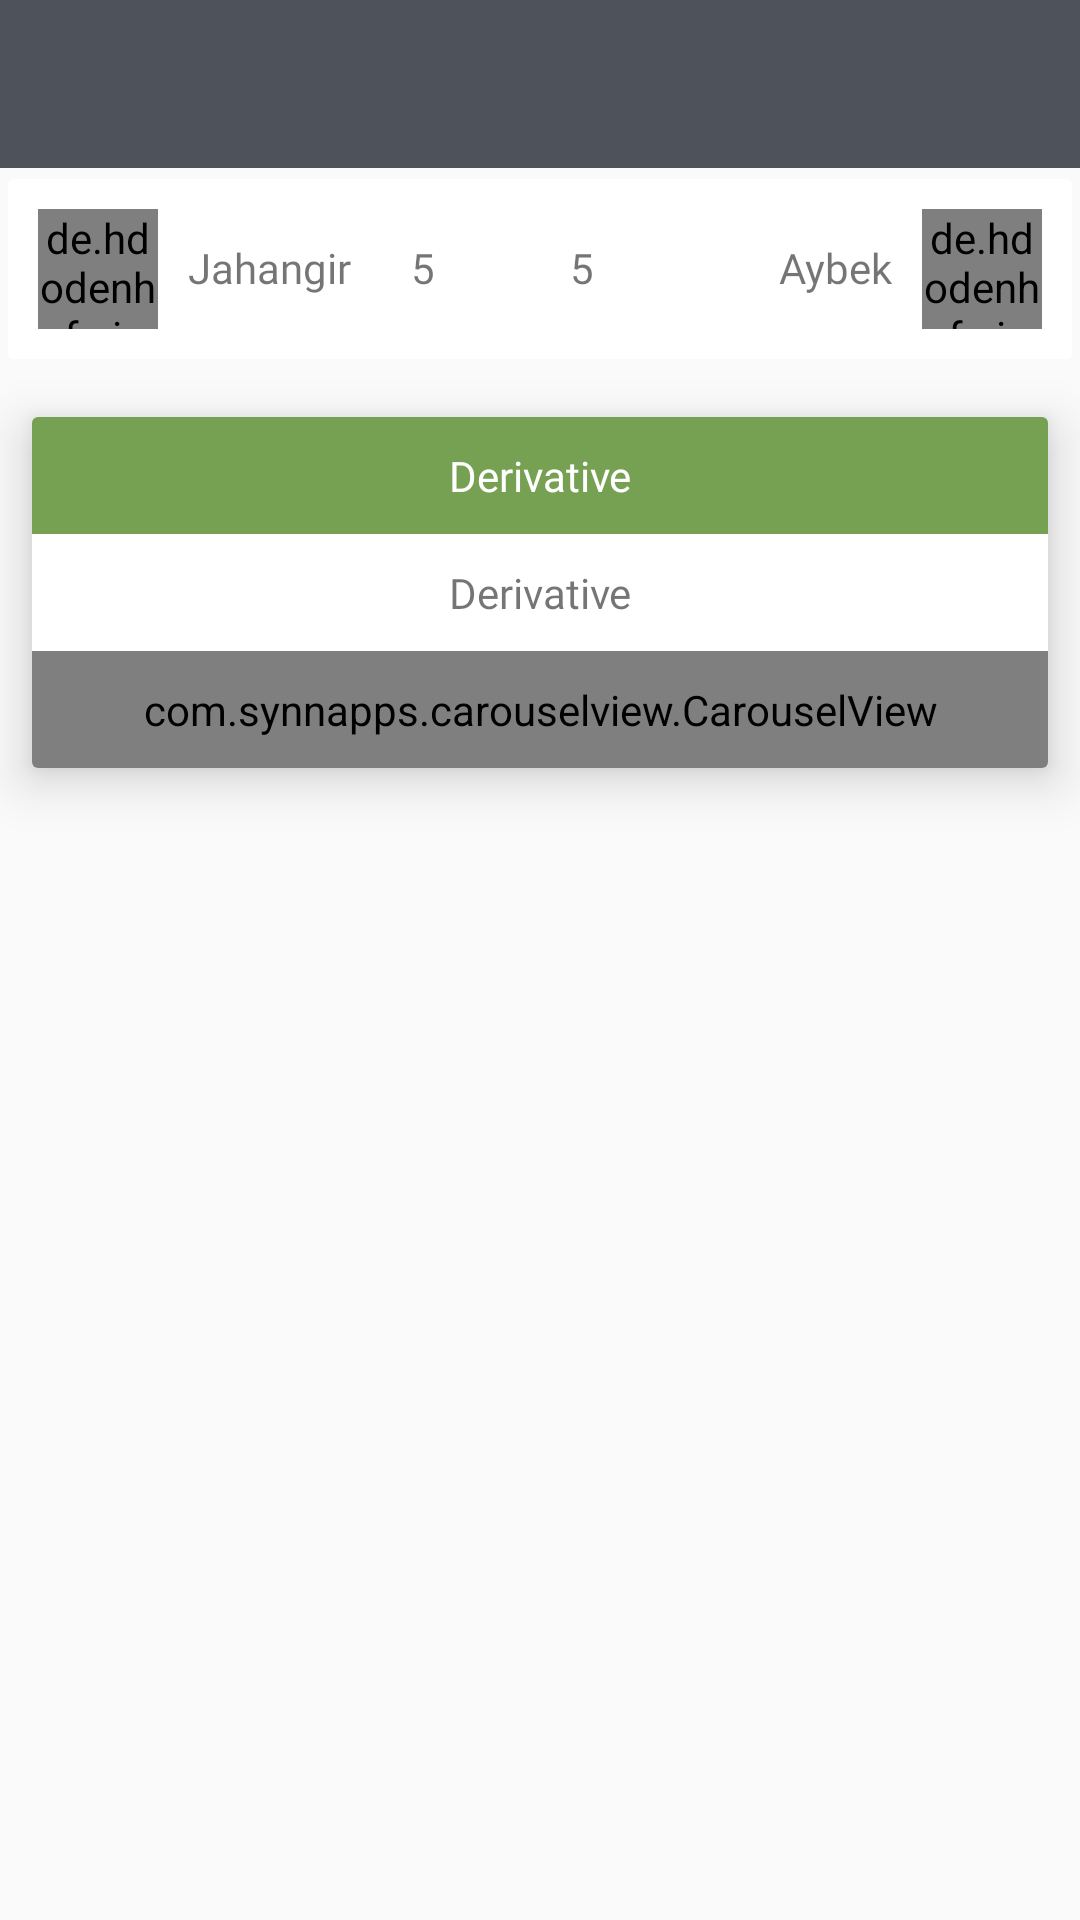

Reconstruct the res/layout file that produces this screen, plus the resources it refers to.
<!-- AndroidManifest.xml: application theme AppTheme -->
<!-- res/layout/detail_page_of_results.xml -->
<?xml version="1.0" encoding="utf-8"?>
<LinearLayout xmlns:android="http://schemas.android.com/apk/res/android"
    xmlns:app="http://schemas.android.com/apk/res-auto"
    android:layout_width="match_parent"
    android:layout_height="match_parent"
    android:orientation="vertical">
    <android.support.design.widget.AppBarLayout
        android:layout_width="match_parent"
        android:layout_height="wrap_content">
        <android.support.v7.widget.Toolbar
            android:layout_width="match_parent"
            android:layout_height="wrap_content"
            android:theme="@style/Think"
            app:titleTextColor="@color/white"
            android:id="@+id/toolbarForDetail"></android.support.v7.widget.Toolbar>
    </android.support.design.widget.AppBarLayout>

    <android.support.v7.widget.CardView
        android:layout_width="match_parent"
        android:layout_height="wrap_content"
        app:cardElevation="0dp"
        app:cardUseCompatPadding="true">

        <LinearLayout
            android:layout_width="match_parent"
            android:layout_height="wrap_content"
            android:orientation="horizontal"
            android:padding="10dp">

            <LinearLayout
                android:layout_width="match_parent"
                android:layout_height="wrap_content"
                android:layout_weight="1"
                android:orientation="horizontal">

                <de.hdodenhof.circleimageview.CircleImageView
                    android:layout_width="40dp"
                    android:layout_height="40dp"
                    android:src="@drawable/math"
                    android:id="@+id/mainImage"/>

                <TextView

                    android:layout_width="wrap_content"
                    android:layout_height="wrap_content"
                    android:fontFamily="@font/qbold"
                    android:padding="10dp"
                    android:id="@+id/mainUsername"
                    android:text="Jahangir" />
                <TextView
                    android:layout_width="wrap_content"
                    android:layout_height="wrap_content"
                    android:text="Answers:"
                    android:id="@+id/detailOf"
                    android:visibility="gone"/>

                <TextView
                    android:layout_width="wrap_content"
                    android:layout_height="match_parent"
                    android:layout_margin="10dp"
                    android:id="@+id/mainCount"
                    android:fontFamily="@font/qbold"
                    android:gravity="right"
                    android:text="5" />
            </LinearLayout>

            <LinearLayout
                android:layout_width="match_parent"
                android:layout_height="wrap_content"
                android:layout_weight="1"
                android:visibility="visible"
                android:gravity="right"
                android:id="@+id/rightSide"
                android:orientation="horizontal">

                <TextView
                    android:layout_width="match_parent"
                    android:layout_height="wrap_content"
                    android:layout_margin="10dp"
                    android:id="@+id/secondCount"
                    android:layout_weight="1"
                    android:fontFamily="@font/qbold"
                    android:gravity="left"
                    android:text="5" />

                <TextView
                    android:layout_width="wrap_content"
                    android:layout_height="wrap_content"
                    android:layout_margin="10dp"
                    android:id="@+id/secondUsername"
                    android:fontFamily="@font/qbold"
                    android:text="Aybek" />

                <de.hdodenhof.circleimageview.CircleImageView
                    android:layout_width="40dp"
                    android:layout_height="40dp"
                    android:id="@+id/secondImage"
                    android:src="@drawable/math" />
            </LinearLayout>
        </LinearLayout>
    </android.support.v7.widget.CardView>
    <android.support.v7.widget.CardView
        android:layout_width="match_parent"
        android:layout_height="wrap_content"
        app:cardUseCompatPadding="true"
        app:cardElevation="10dp"
        >
        <LinearLayout
            android:layout_width="match_parent"
            android:layout_height="wrap_content"
            android:orientation="vertical">
            <TextView
                android:layout_width="match_parent"
                android:layout_height="wrap_content"
                android:id="@+id/setCheck"
                android:textColor="@color/white"
                android:text="Derivative"
                android:gravity="center_horizontal"
                android:fontFamily="@font/qbold"
                android:background="@color/green3"
                android:padding="10dp"/>
            <TextView
                android:layout_width="match_parent"
                android:layout_height="wrap_content"
                android:id="@+id/setTitle"
                android:text="Derivative"
                android:gravity="center_horizontal"
                android:fontFamily="@font/qbold"
                android:padding="10dp"/>

            <com.synnapps.carouselview.CarouselView
                android:id="@+id/carouselView"
                android:layout_width="match_parent"
                android:layout_height="wrap_content"
                android:padding="10dp"
                app:fillColor="@color/gray"
                app:pageColor="#00000000"
                app:radius="6dp"
                app:slideInterval="10000"
                app:strokeWidth="1px">

            </com.synnapps.carouselview.CarouselView>
        </LinearLayout>
    </android.support.v7.widget.CardView>
</LinearLayout>
<!-- resources referenced by this layout -->
<resources>
  <color name="gray">#b3b2b2</color>
  <color name="green3">#76a152</color>
  <color name="white">#ffffff</color>
  <!-- drawable math: png bitmap (drawable, 37520 bytes) -->
  <style name="Think" parent="Theme.AppCompat.Light.NoActionBar">
          
          <item name="colorPrimary">@color/colorPrimary</item>
          <item name="colorPrimaryDark">@color/colorPrimaryDark</item>
          <item name="colorAccent">@color/colorPrimary</item>
          <item name="android:textColorSecondary">@color/white</item>
          <item name="colorControlNormal">#fff</item>
          <item name="colorControlHighlight">@color/gray2</item>
          <item name="android:fontFamily">@font/qbold</item>
  
      </style>
  <style name="AppTheme" parent="Theme.AppCompat.Light.NoActionBar">
          
          <item name="colorPrimary">@color/colorPrimary</item>
          <item name="colorPrimaryDark">@color/colorPrimaryDark</item>
          <item name="colorAccent">@color/colorPrimary</item>
          <item name="android:textColorSecondary">@color/white</item>
          <item name="colorControlNormal">#fff</item>
          <item name="android:windowActivityTransitions">true</item>
          <item name="android:fontFamily">@font/qbold</item>
      </style>
  <color name="colorPrimary">#4e535b</color>
  <color name="colorPrimaryDark">#525964</color>
  <color name="gray2">#dbeceaea</color>
</resources>
